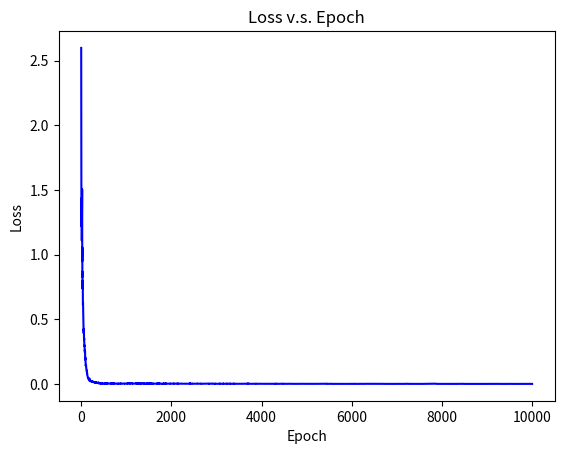

This chart was generated by the following Python code: (Note: this script raises an exception after producing the figure.)
import time

import numpy as np
import matplotlib.pyplot as plt
from tqdm import tqdm


def l_relu(values):
    output = np.maximum(0.1 * values, values)
    return output


def d_l_relu(values):
    return np.where(values > 0, 1, 0.1)


def tb():
    print("---------------")


lr = 0.01
ep = 10000
ins = 2
hls = 3
ots = 2

X = [np.array([[0, 0]]), np.array([[0, 1]]), np.array([[1, 0]]), np.array([[1, 1]])]
Y = [np.array([[1, 1]]), np.array([[1, 0]]), np.array([[0, 1]]), np.array([[0, 0]])]

W0 = np.random.randn(ins, hls)
B0 = np.zeros((1, hls))
W1 = np.random.randn(hls, ots)
B1 = np.zeros((1, ots))

t1 = time.time()
Ll = []
for i in tqdm(range(ep), ncols=150):
    # f
    tc = int(np.random.rand() * len(X))
    A0_s = X[tc]
    A1_s = l_relu(np.matmul(A0_s, W0) + B0)
    A2_s = l_relu(np.matmul(A1_s, W1) + B1)
    E = Y[tc]

    # b
    # l2
    dA2 = -2 * (E - A2_s)
    dB1 = dA2
    dW1 = A1_s.T * dB1
    # l1
    dA1 = np.array([np.sum(W1 * dB1, axis=1)])
    dB0 = dA1
    dW0 = A0_s.T * dB0

    # o
    W0 = W0 - lr * dW0
    B0 = B0 - lr * dB0
    W1 = W1 - lr * dW1
    B1 = B1 - lr * dB1

    # e
    X1 = l_relu(np.matmul(X, W0) + B0)
    X2 = l_relu(np.matmul(X1, W1) + B1)
    L = np.sum(np.subtract(Y, X2) ** 2) / len(X)

    # s
    Ll.append(L)
t2 = time.time()

print(t2 - t1)
plt.plot(range(ep), Ll, color="blue")
plt.xlabel("Epoch")
plt.ylabel("Loss")
plt.title("Loss v.s. Epoch")
plt.show()

while True:
    print("")
    inputs = []
    for i in range(ins):
        inputs.append(float(input(f"{str(i)}: ")))

    # f
    A0_s = np.array(inputs)
    A1_s = l_relu(np.matmul(A0_s, W0) + B0)
    A2_s = l_relu(np.matmul(A1_s, W1) + B1)

    # r
    print("")
    print(A2_s)
